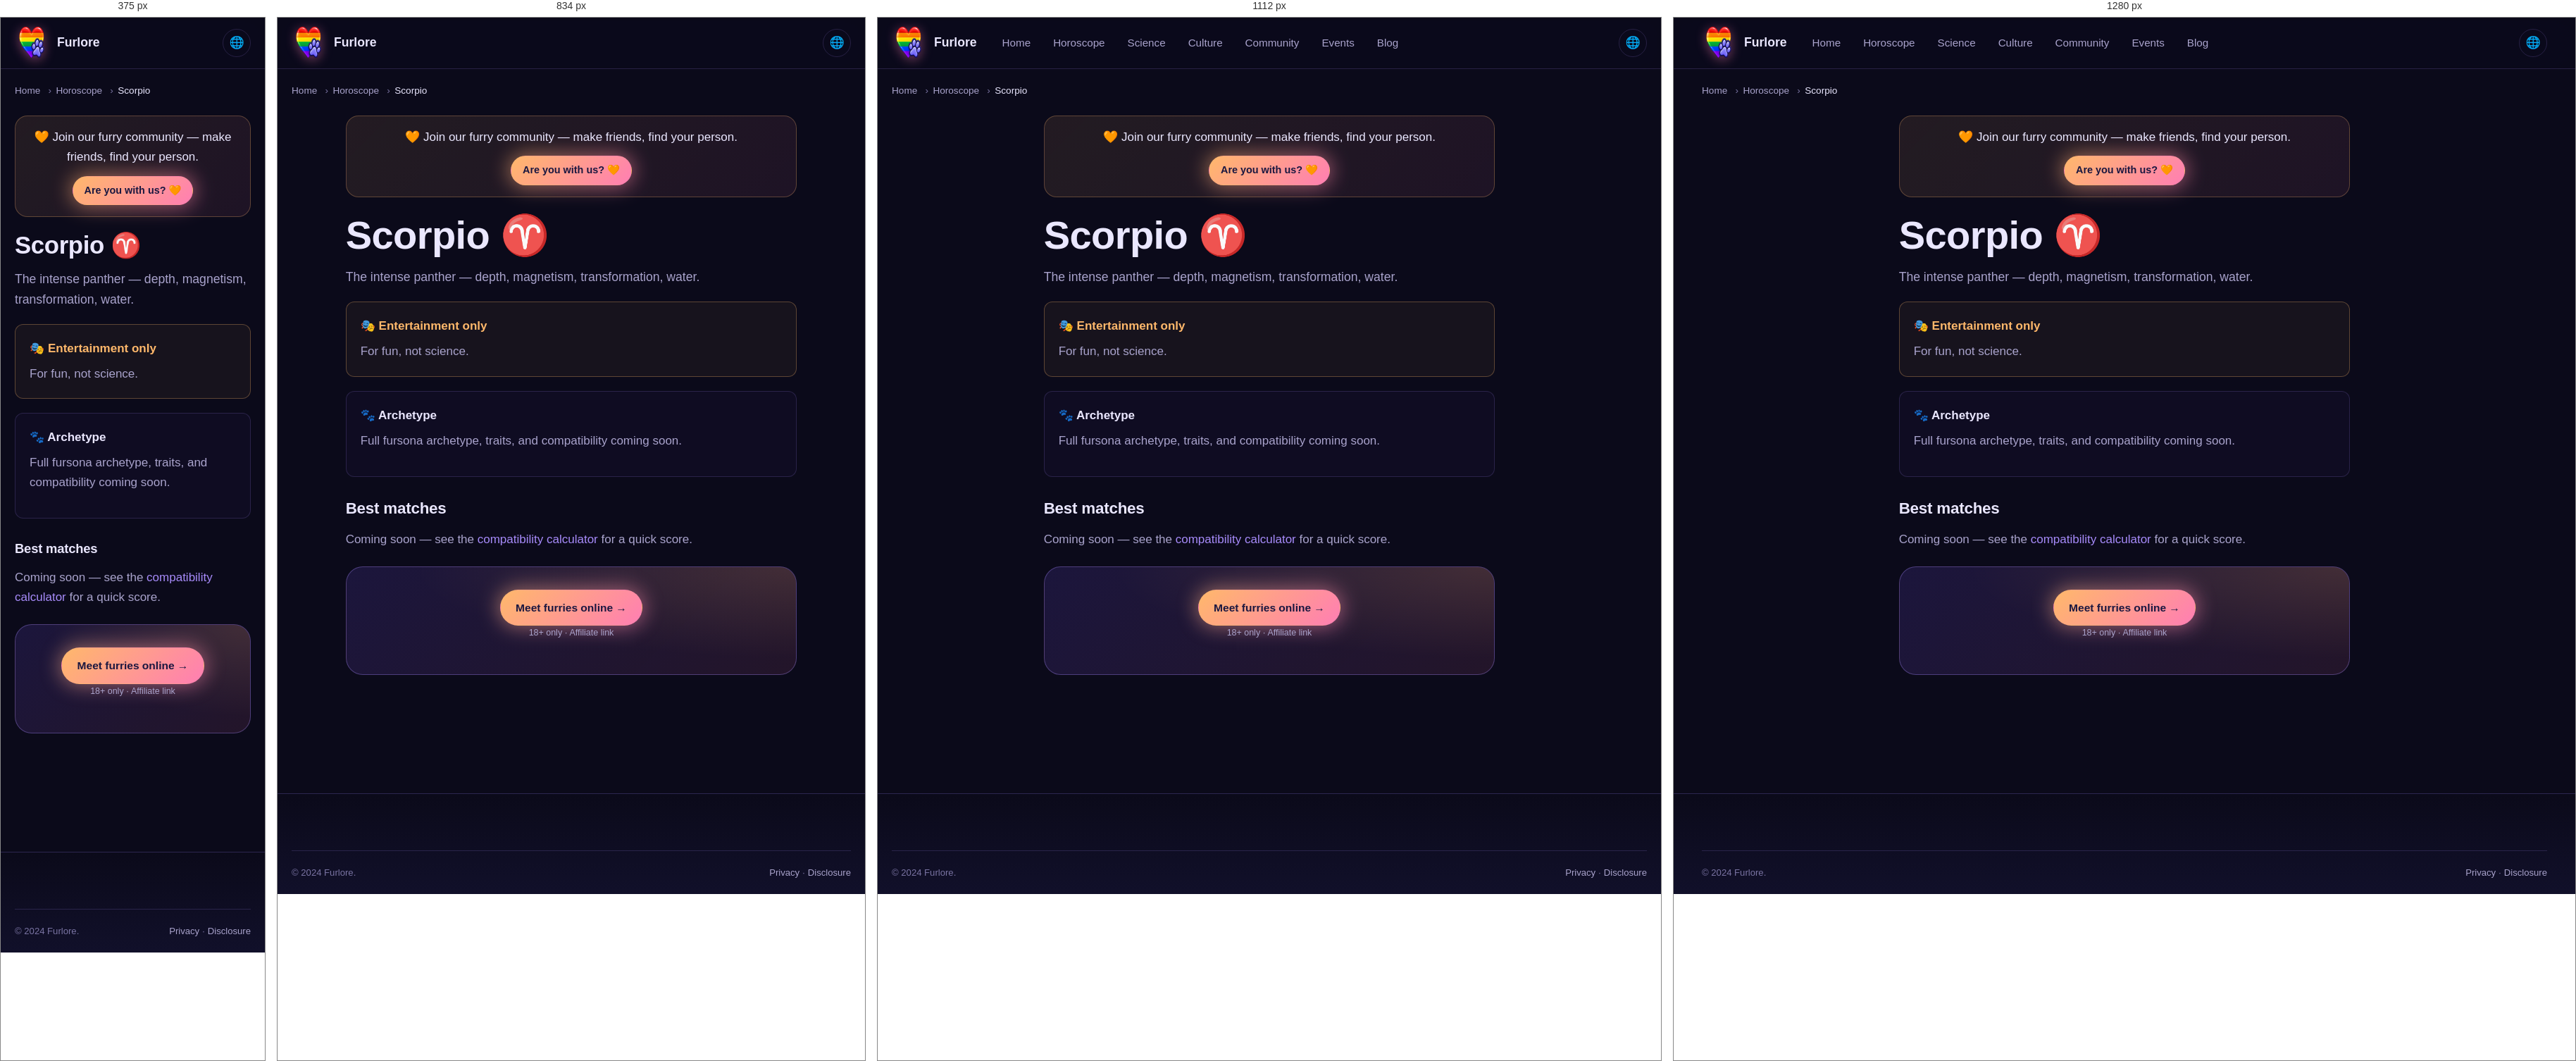
Rendered at 375 px, 834 px, 1112 px and 1280 px, left to right.

<!-- file: index.html -->
<!DOCTYPE html>
<html lang="en" data-theme="dark">
<head>
<meta charset="UTF-8">
<meta name="viewport" content="width=device-width,initial-scale=1">
<meta name="referrer" content="no-referrer">
<title>Furry Scorpio — Fursona Archetype & Compatibility | Furlore</title>
<meta name="description" content="Scorpio as a furry archetype: personality, ideal species, matches, and horoscope. The intense panther — depth, magnetism, transformation, water.">
<link rel="canonical" href="https://furlore.github.io/horoscope/scorpio/">
<link rel="alternate" hreflang="en" href="https://furlore.github.io/horoscope/scorpio">
<link rel="alternate" hreflang="uk" href="https://furlore.github.io/uk/horoscope/scorpio">
<link rel="alternate" hreflang="de" href="https://furlore.github.io/de/horoscope/scorpio">
<link rel="alternate" hreflang="fr" href="https://furlore.github.io/fr/horoscope/scorpio">
<link rel="alternate" hreflang="x-default" href="https://furlore.github.io/horoscope/scorpio">




<link rel="icon" type="image/png" sizes="96x96" href="/assets/img/brand-mark.png">
<link rel="stylesheet" href="/assets/css/tokens.css">
<link rel="stylesheet" href="/assets/css/main.css">

</head>
<body>
<a class="skip-link" href="#main">Skip</a>
<header class="site-header"><div class="container"><nav class="nav">
<a href="/" class="brand"><span class="brand-mark" aria-hidden="true"></span><span>Furlore</span></a>
<div class="nav-links"><a href="/">Home</a><a href="/horoscope/">Horoscope</a><a href="/science/">Science</a><a href="/culture/">Culture</a><a href="/community/">Community</a><a href="/events/">Events</a><a href="/blog/">Blog</a></div>
<div class="nav-actions"><button class="icon-btn" id="lang-toggle" type="button">🌐</button></div>
</nav></div></header>
<main id="main">
<div class="container"><nav class="breadcrumbs"><ol><li><a href="/">Home</a></li><li><a href="/horoscope/">Horoscope</a></li><li aria-current="page">Scorpio</li></ol></nav></div>
<article class="article section-sm" style="padding-top:var(--s-4)"><div class="container-narrow">
<div class="top-cta-bar" role="complementary" aria-label="Join the community">
  <p class="top-cta-text">🧡 Join our furry community &mdash; make friends, find your person.</p>
  <a href="/dating/" class="btn btn-accent btn-sm" data-affiliate="dating" data-placement="top-cta" data-source="top-cta">
    Are you with us? 🧡
  </a>
</div>

      <h1>Scorpio ♈</h1>
<p class="lead">The intense panther — depth, magnetism, transformation, water.</p>
<div class="callout callout-warn"><div class="callout-title">🎭 Entertainment only</div><p style="margin:0">For fun, not science.</p></div>
<div class="callout"><div class="callout-title">🐾 Archetype</div><p>Full fursona archetype, traits, and compatibility coming soon.</p></div>
<h3>Best matches</h3><p>Coming soon — see the <a href="/horoscope/compatibility/">compatibility calculator</a> for a quick score.</p>
<div class="cta-block mt-6"><a href="#" class="btn btn-accent" data-affiliate="dating" data-placement="sign-cta" data-source="horoscope-scorpio">Meet furries online →</a><p class="disclosure-note">18+ only · Affiliate link</p></div>
</div></article></main>
<footer class="site-footer"><div class="container"><div class="footer-bottom"><div>© 2024 Furlore.</div><div><a href="/privacy/">Privacy</a> · <a href="/disclosure/">Disclosure</a></div></div></div></footer>
<script src="/assets/js/theme.js" defer></script><script src="/assets/js/affiliate.js" defer></script>
</body></html>

/* @media block from main.css */
@media (min-width: 640px) {
  .grid-2 { grid-template-columns: repeat(2, 1fr); }
}

/* @media block from main.css */
@media (min-width: 768px) {
  .grid-3 { grid-template-columns: repeat(3, 1fr); }
  .grid-4 { grid-template-columns: repeat(2, 1fr); }
  .grid-5 { grid-template-columns: repeat(3, 1fr); }
}

/* @media block from main.css */
@media (min-width: 1024px) {
  .grid-3 { grid-template-columns: repeat(3, 1fr); }
  .grid-4 { grid-template-columns: repeat(4, 1fr); }
  .grid-5 { grid-template-columns: repeat(5, 1fr); }
}

/* @media block from main.css */
@media (min-width: 900px) { .nav-links { display: flex; } }

/* @media block from main.css */
@media (min-width: 900px) { .menu-toggle { display: none; } }

/* @media block from main.css */
@media (min-width: 900px) {
  .hero-grid { grid-template-columns: 1fr; }
  .hero { padding: var(--s-11) 0; }
}

/* @media block from main.css */
@media (min-width: 900px) {
  .hero-grid { grid-template-columns: 1fr; }
  .hero { padding: var(--s-11) 0; }
}

/* @media block from main.css */
@media (max-width: 767px) {
  .community-card > div:not(.illus-couple) { max-width: 100%; }
  .community-card { min-height: 420px; }
  .community-card::after {
    background: linear-gradient(180deg,
      rgba(11,10,26,0.55) 0%,
      rgba(11,10,26,0.85) 100%);
  }
  .community-card > div:not(.illus-couple) {
    position: relative; z-index: 3;
    margin-top: auto;
    padding-top: 180px;
  }
}

/* @media block from main.css */
@media (min-width: 900px) { .two-col { grid-template-columns: 1.6fr 1fr; } }

/* @media block from main.css */
@media (min-width: 640px) { .signs-grid { grid-template-columns: repeat(3, 1fr); } }

/* @media block from main.css */
@media (min-width: 900px) { .signs-grid { grid-template-columns: repeat(4, 1fr); } }

/* @media block from main.css */
@media (min-width: 1200px) { .signs-grid { grid-template-columns: repeat(6, 1fr); } }

/* @media block from main.css */
@media (min-width: 768px) { .footer-grid { grid-template-columns: 1.5fr 1fr 1fr 1fr; } }